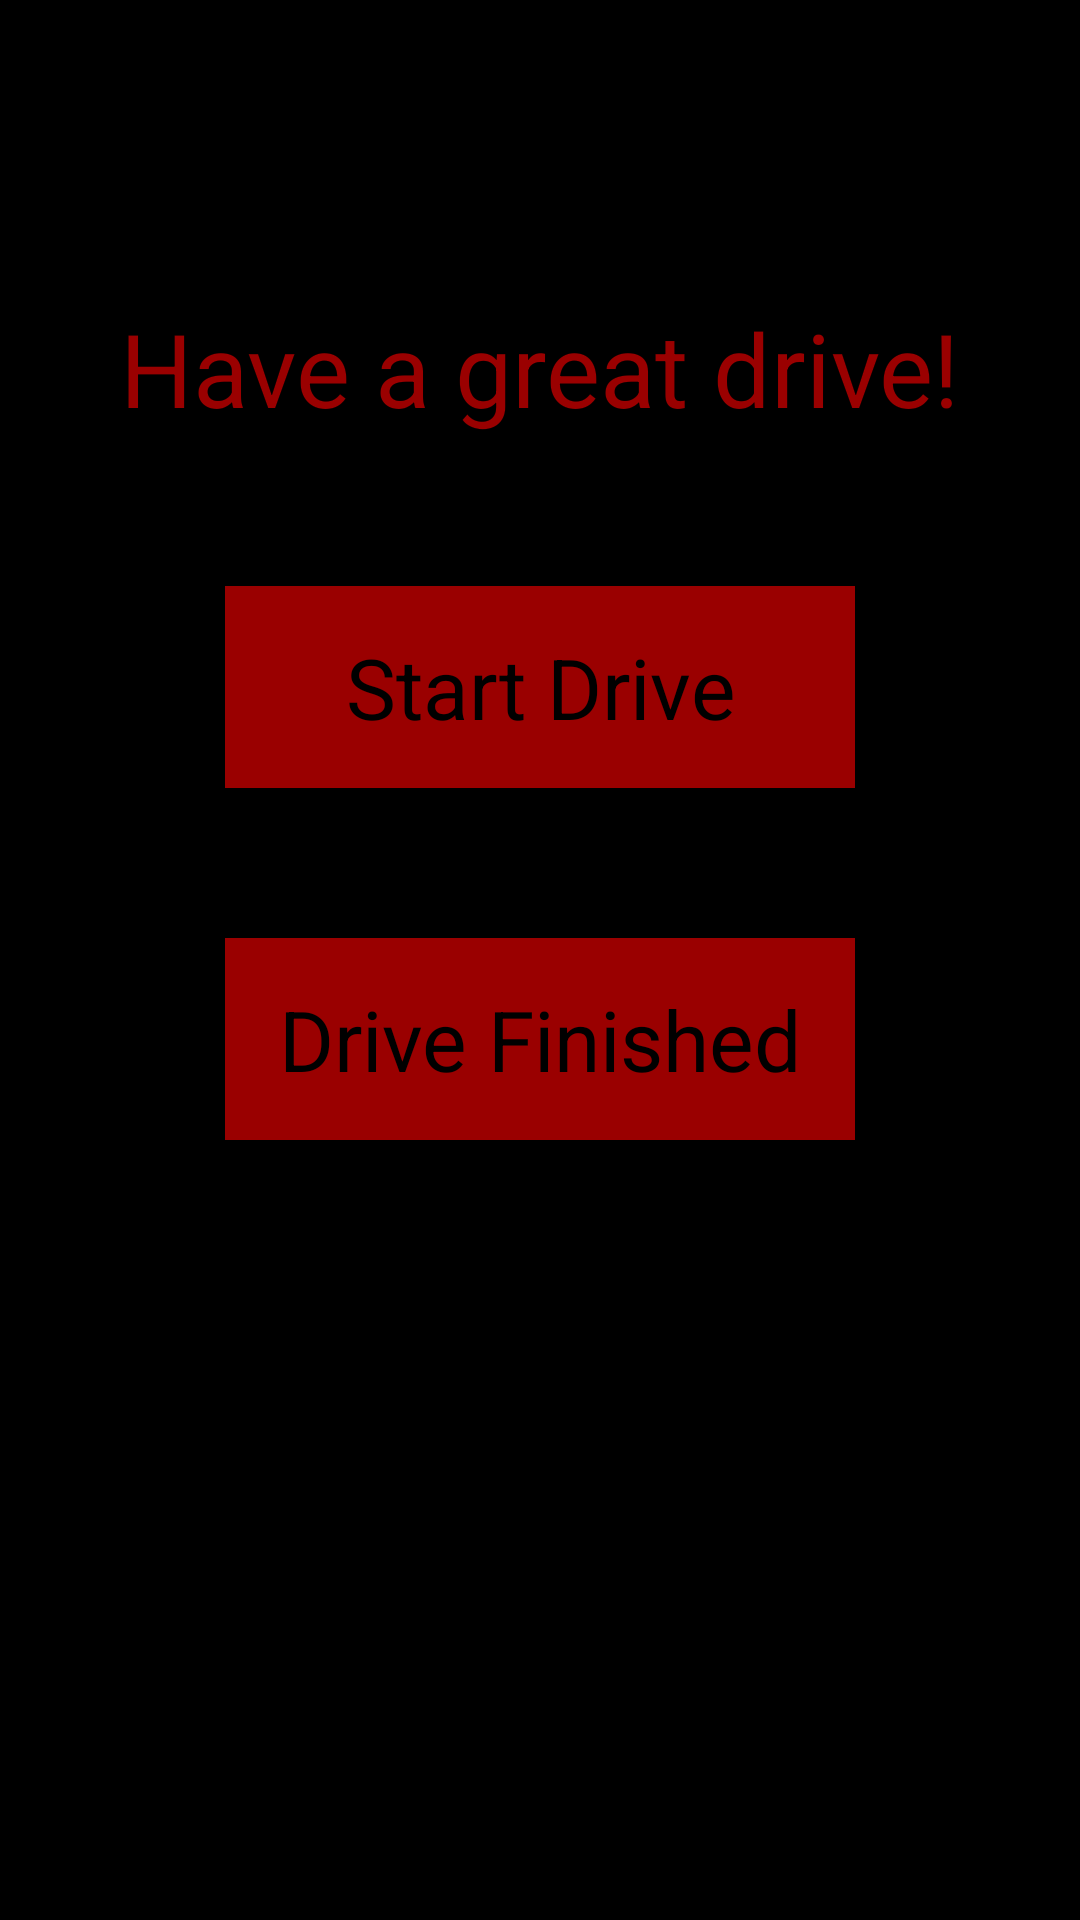

The Android layout XML behind this screen, and the referenced resources:
<!-- AndroidManifest.xml: application theme Theme.DriveTime.NoActionBar -->
<!-- res/layout/activity_new_time_entry.xml -->
<?xml version="1.0" encoding="utf-8"?>

<LinearLayout xmlns:android="http://schemas.android.com/apk/res/android"
    xmlns:tools="http://schemas.android.com/tools"
    android:layout_width="match_parent"
    android:layout_height="match_parent"
    android:gravity="center_horizontal"
    android:background="@color/black"
    android:orientation="vertical"
    tools:context=".NewTimeEntry">

    <androidx.appcompat.widget.Toolbar
        android:id="@+id/toolbar_new_entry"
        android:tooltipText="Track In Time History"
        android:layout_width="match_parent"
        android:layout_height="?actionBarSize"
        android:background="@color/red"/>

    <TextView
        android:id="@+id/userName"
        android:layout_width="wrap_content"
        android:layout_height="wrap_content"
        android:layout_marginTop="100dp"
        android:textColor="@color/red"
        android:text="Have a great drive!"
        android:textSize="34sp" />

    <Button
        android:id="@+id/btnDriveStart"
        android:layout_width="match_parent"
        android:layout_height="wrap_content"
        android:layout_marginLeft="75dp"
        android:layout_marginTop="50dp"
        android:layout_marginRight="75dp"
        android:background="@color/red"
        android:backgroundTint="@color/red"
        android:foregroundTint="@color/red"
        android:padding="15dp"
        android:paddingLeft="100dp"
        android:paddingRight="100dp"
        android:textAlignment="center"
        android:textColor="@color/black"
        android:textSize="28sp"
        android:text="Start Drive" />

    <Button
        android:id="@+id/btnDriveFinish"
        android:layout_width="match_parent"
        android:layout_height="wrap_content"
        android:layout_marginLeft="75dp"
        android:layout_marginTop="50dp"
        android:layout_marginRight="75dp"
        android:background="@color/red"
        android:padding="15dp"
        android:paddingLeft="100dp"
        android:paddingRight="100dp"
        android:textColor="@color/black"
        android:textAlignment="center"
        android:textSize="28sp"
        android:text="Drive Finished" />

</LinearLayout>
<!-- resources referenced by this layout -->
<resources>
  <color name="black">#FF000000</color>
  <color name="red">#9A0000</color>
  <style name="Theme.DriveTime.NoActionBar" parent="Theme.MaterialComponents.DayNight.DarkActionBar">
          <item name="windowActionBar">false</item>
          <item name="windowNoTitle">true</item>
      </style>
</resources>
